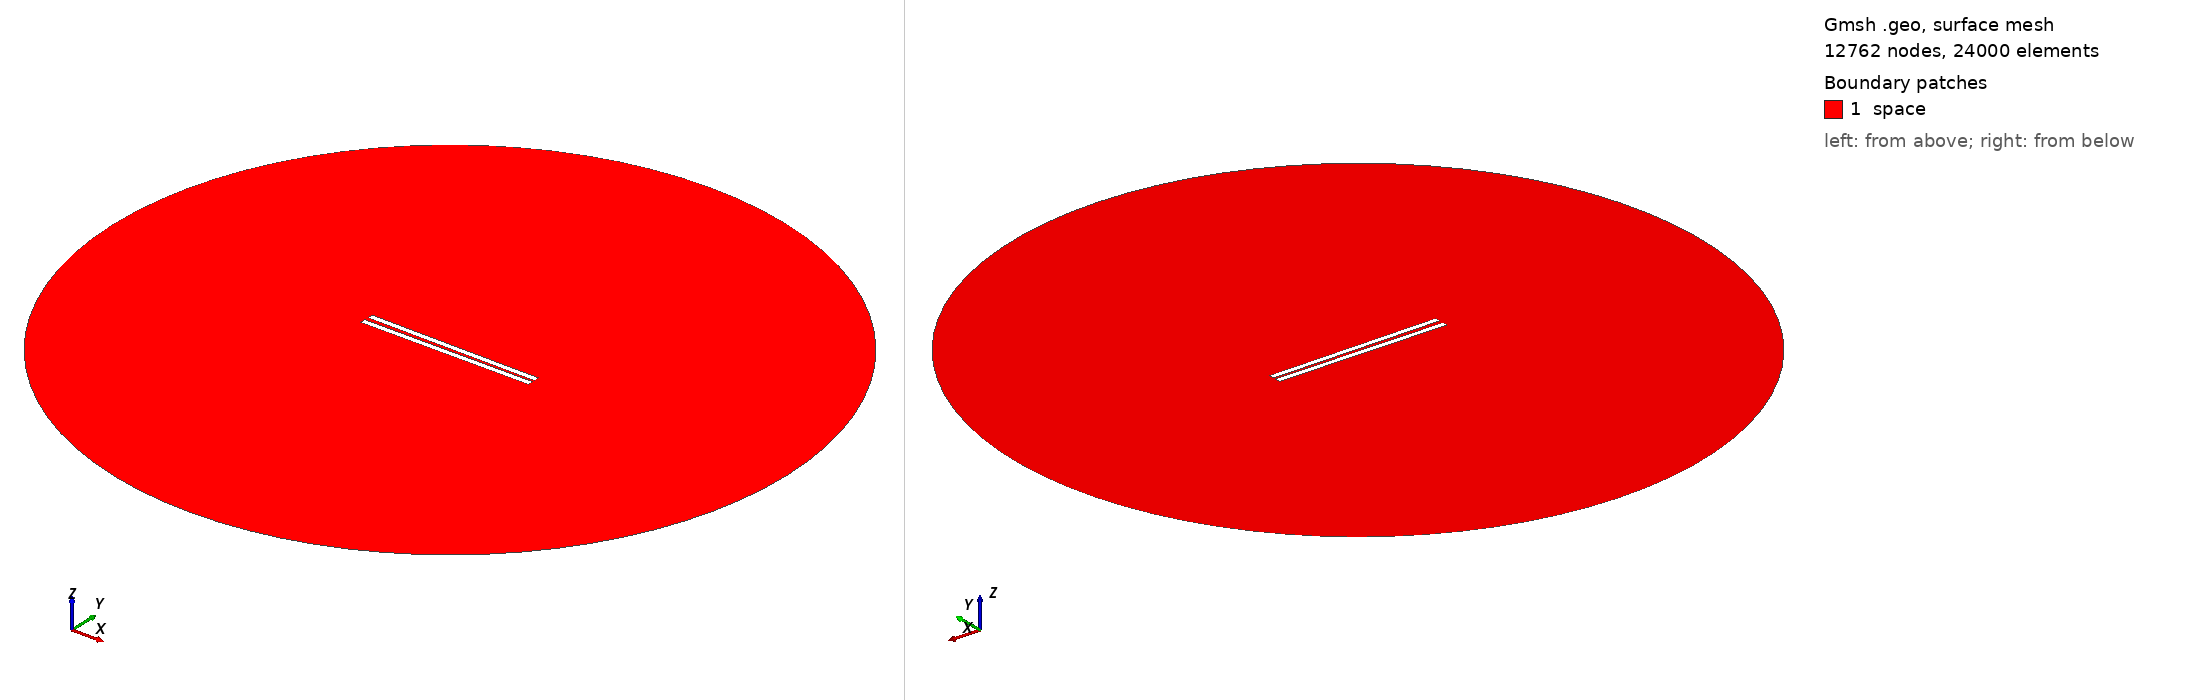

Gmsh geometry script, surface-meshed: 12762 nodes, 24000 surface elements. Boundary patches (legend numbers): 1 space. Left view from above one corner, right view from below the opposite corner. Legend entries are the model's physical surfaces. The drawing asked Gmsh for element sizes between 1% and 20% of the model's largest extent; the script's own settings can give other sizes.

=== 438.geo (drawn) ===
// Set the geometry kernel
SetFactory("OpenCASCADE");

//---------------------------------------
// Rectangles
//---------------------------------------

// Rectangle 1 (top)
Point(1) = {-49.67777777777778, 0.9166666666666666, 0, 1.0};
Point(2) = {49.67777777777778, 0.9166666666666666, 0, 1.0};
Point(3) = {49.67777777777778, 4.272222222222222, 0, 1.0};
Point(4) = {-49.67777777777778, 4.272222222222222, 0, 1.0};

Line(1) = {1, 2};
Line(2) = {2, 3};
Line(3) = {3, 4};
Line(4) = {4, 1};

Line Loop(1) = {1, 2, 3, 4};
Plane Surface(1) = {1};

Rotate { {0, 0, 1}, {0,  0.9166666666666666,  0}, -0.01 } {
  Surface{1};
}

// Rectangle 2 (bottom)
Point(5) = {-49.67777777777778, -0.9166666666666666, 0, 1.0};
Point(6) = {49.67777777777778, -0.9166666666666666, 0, 1.0};
Point(7) = {49.67777777777778, -4.272222222222222, 0, 1.0};
Point(8) = {-49.67777777777778, -4.272222222222222, 0, 1.0};

Line(5) = {5, 6};
Line(6) = {6, 7};
Line(7) = {7, 8};
Line(8) = {8, 5};

Line Loop(2) = {5, 6, 7, 8};
Plane Surface(2) = {2}; 


//---------------------------------------
// Circle
//---------------------------------------

// Define points
Point(9) = {0, 0, 0};        // Center
Point(10) = {200, 0, 0};     // Start point
Point(11) = {0, 200, 0};     // 90 degrees
Point(12) = {-200, 0, 0};    // 180 degrees
Point(13) = {0, -200, 0};    // 270 degrees

// Define circle arcs (each needs start, center, end)
Circle(9) = {10, 9, 11};
Circle(10) = {11, 9, 12};
Circle(11) = {12, 9, 13};
Circle(12) = {13, 9, 10};

// Define curve loop and surface if needed
Curve Loop(3) = {9, 10, 11, 12};
Surface(3) = {3};

// Subtract Rectangles from Circle
BooleanDifference{ Surface{3}; Delete; }{ Surface{1}; Surface{2}; Delete; }

//---------------------------------------
// Transfinite Lines and Surface
//---------------------------------------
r = 7;
Transfinite Line {1, 3} = 50*r Using Progression 1;
Transfinite Line {2, 4} = 2*r Using Progression 1;
Transfinite Line {5, 7} = 50*r Using Progression 1;
Transfinite Line {6, 8} = 2*r Using Progression 1;
Transfinite Line {9, 10, 11, 12} = 20 Using Progression 1;

//---------------------------------------
// Define Physical Groups
//---------------------------------------                

//--- Physical Curves
// Physical groups for boundaries
Physical Line("force_segment", 10) = {1};
Physical Line("upper_plate", 11) = {2, 3, 4};
Physical Line("lower_plate", 12) = {5, 6, 7, 8};
Physical Line("boundary", 20) = {9, 10, 11, 12};

//--- Physical Surfaces
Physical Surface("space", 30) = {3};

//---------------------------------------
// 6. Generate the Mesh
//---------------------------------------
Mesh 2;  // 2D mesh generation
